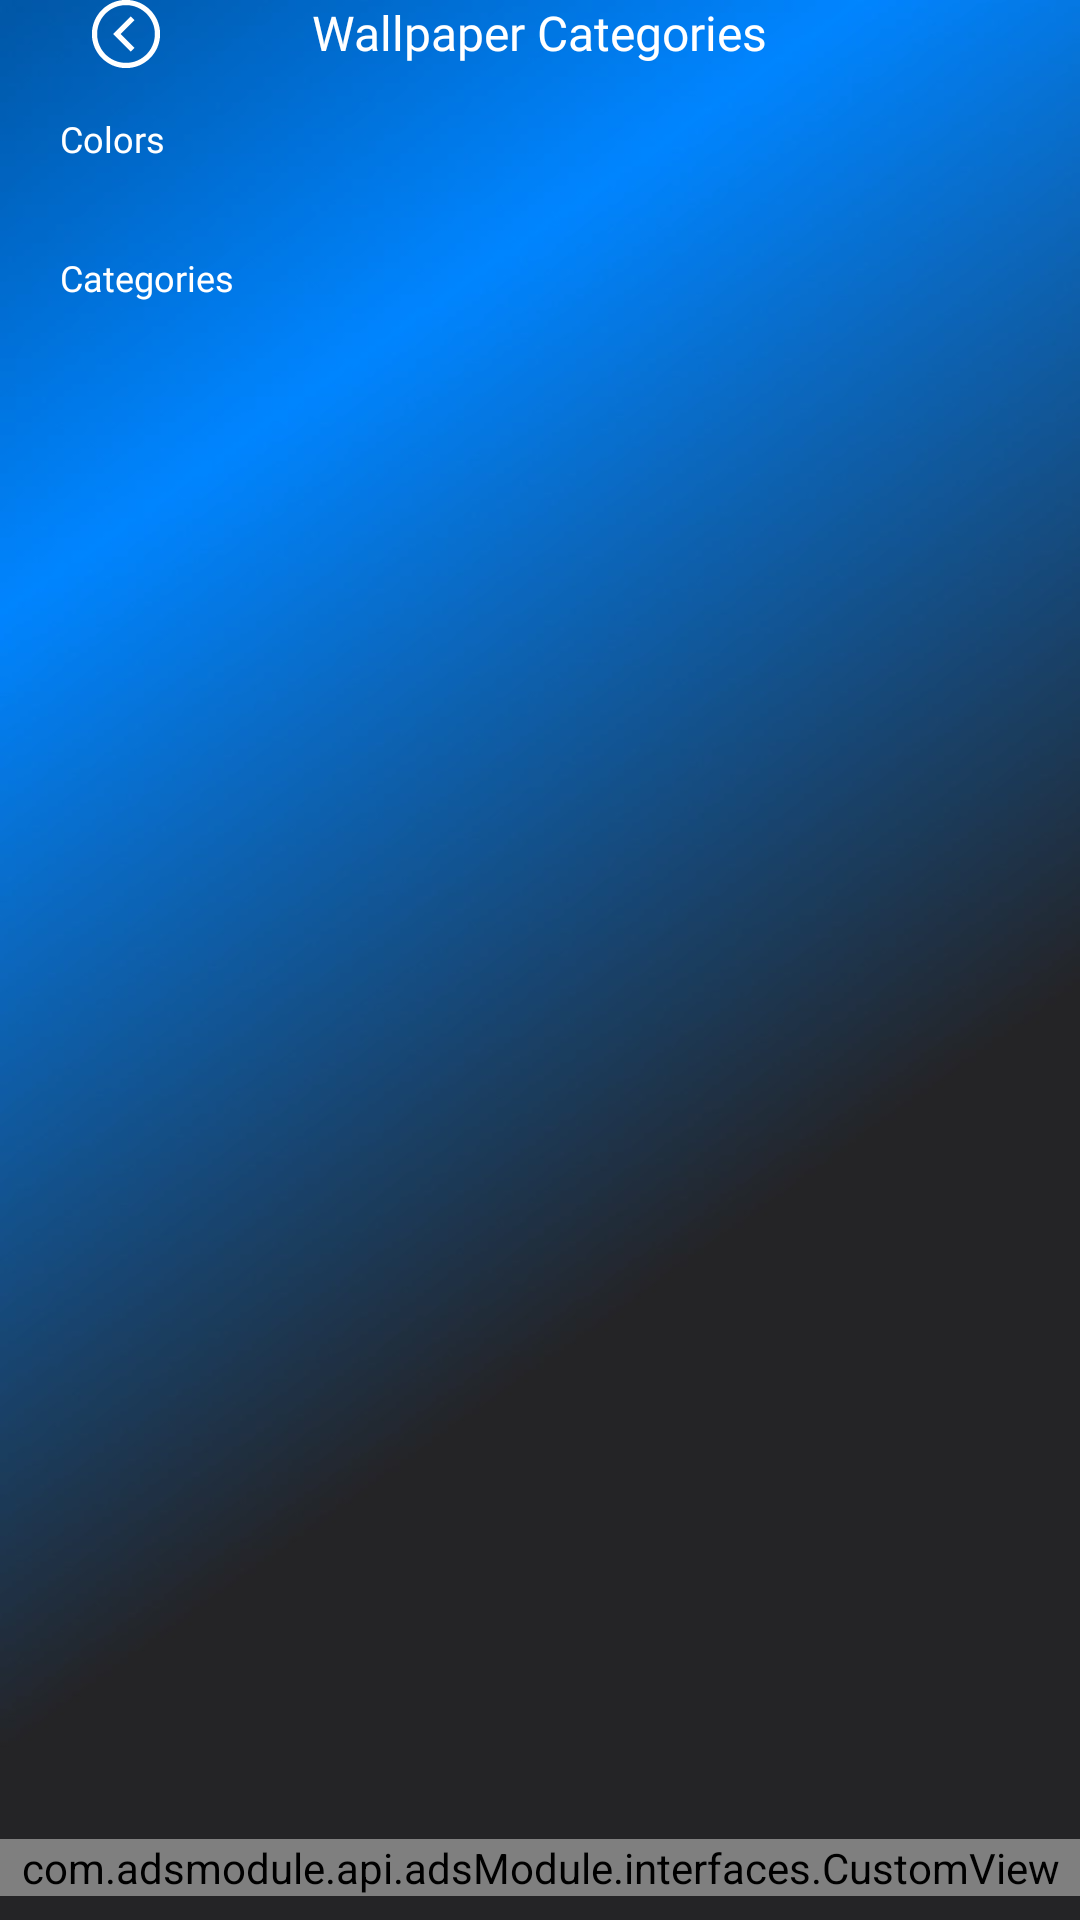

This screen was rendered from an Android layout file. Write that file and the resources it references.
<!-- AndroidManifest.xml: application theme Theme.Fusion_Wallpapers_Ringtones -->
<!-- res/layout/activity_all_categories.xml -->
<?xml version="1.0" encoding="utf-8"?>
<androidx.constraintlayout.widget.ConstraintLayout xmlns:android="http://schemas.android.com/apk/res/android"
    xmlns:app="http://schemas.android.com/apk/res-auto"
    xmlns:tools="http://schemas.android.com/tools"
    android:layout_width="match_parent"
    android:layout_height="match_parent"
    android:background="@drawable/main_bg"
    tools:context=".Activity.AllCategoriesActivity">

    <TextView
        android:id="@+id/tv_title"
        android:layout_width="wrap_content"
        android:layout_height="wrap_content"
        android:layout_marginTop="@dimen/_40sdp"
        android:fontFamily="@font/inter_bold"
        android:text="Wallpaper Categories"
        android:textColor="@color/white"
        android:textSize="16sp"
        app:layout_constraintEnd_toEndOf="parent"
        app:layout_constraintHorizontal_bias="0.5"
        app:layout_constraintStart_toStartOf="parent"
        app:layout_constraintTop_toTopOf="parent" />

    <ImageView
        android:id="@+id/iv_back"
        android:layout_width="34dp"
        android:layout_height="34dp"
        android:layout_marginStart="25dp"
        android:padding="3dp"
        android:src="@drawable/back_arrow"
        app:layout_constraintBottom_toBottomOf="@+id/tv_title"
        app:layout_constraintStart_toStartOf="parent"
        app:layout_constraintTop_toTopOf="@+id/tv_title" />

    <TextView
        android:id="@+id/tv_color"
        android:layout_width="wrap_content"
        android:layout_height="wrap_content"
        android:layout_marginStart="20dp"
        android:layout_marginTop="10dp"
        android:fontFamily="@font/inter_semibold"
        android:text="Colors"
        android:textColor="@color/white"
        android:textSize="12sp"
        app:layout_constraintStart_toStartOf="parent"
        app:layout_constraintTop_toBottomOf="@+id/iv_back" />

    <androidx.recyclerview.widget.RecyclerView
        android:id="@+id/rv_extra_cat"
        android:layout_width="match_parent"
        android:layout_height="wrap_content"
        android:layout_marginTop="10dp"
        android:layout_marginStart="10dp"
        android:layout_marginEnd="10dp"
        app:layout_constraintEnd_toEndOf="parent"
        app:layout_constraintHorizontal_bias="0.5"
        app:layout_constraintStart_toStartOf="parent"
        app:layout_constraintTop_toBottomOf="@+id/tv_color" />


    <TextView
        android:id="@+id/tv_Categories"
        android:layout_width="wrap_content"
        android:layout_height="wrap_content"
        android:layout_marginStart="20dp"
        android:layout_marginTop="20dp"
        android:fontFamily="@font/inter_semibold"
        android:text="Categories"
        android:textColor="@color/white"
        android:textSize="12sp"
        app:layout_constraintStart_toStartOf="parent"
        app:layout_constraintTop_toBottomOf="@+id/rv_extra_cat" />

    <androidx.recyclerview.widget.RecyclerView
        android:id="@+id/rv_cat"
        android:layout_width="match_parent"
        android:layout_height="0dp"
        android:layout_marginTop="10dp"
        android:layout_marginStart="10dp"
        android:layout_marginEnd="10dp"
        android:layout_marginBottom="5dp"
        app:layout_constraintBottom_toTopOf="@id/smallad"
        app:layout_constraintEnd_toEndOf="parent"
        app:layout_constraintHorizontal_bias="0.5"
        app:layout_constraintStart_toStartOf="parent"
        app:layout_constraintTop_toBottomOf="@+id/tv_Categories" />


    <com.adsmodule.api.adsModule.interfaces.CustomView
        android:id="@+id/smallad"
        android:layout_width="match_parent"
        android:layout_height="wrap_content"
        android:layout_alignParentBottom="true"
        android:layout_marginVertical="8dp"
        app:adType="small"
        app:layout_constraintBottom_toBottomOf="parent"
        app:layout_constraintEnd_toEndOf="parent"
        app:layout_constraintHorizontal_bias="0.5"
        app:layout_constraintStart_toStartOf="parent" />


</androidx.constraintlayout.widget.ConstraintLayout>
<!-- resources referenced by this layout -->
<resources>
  <color name="white">#FFFFFFFF</color>
  
      //Green
  <!-- drawable back_arrow (drawable) -->
  <vector android:height="40dp" android:viewportHeight="24"
      android:viewportWidth="24" android:width="40dp" xmlns:android="http://schemas.android.com/apk/res/android">
      <path android:fillColor="#ffffff" android:pathData="M12,2.25C6.624,2.25 2.25,6.624 2.25,12C2.25,17.376 6.624,21.75 12,21.75C17.376,21.75 21.75,17.376 21.75,12C21.75,6.624 17.376,2.25 12,2.25ZM12,3.75C16.565,3.75 20.25,7.435 20.25,12C20.25,16.565 16.565,20.25 12,20.25C7.435,20.25 3.75,16.565 3.75,12C3.75,7.435 7.435,3.75 12,3.75ZM13.335,6.96L8.835,11.46L8.321,12L8.836,12.54L13.336,17.04L14.416,15.96L10.453,12L14.413,8.04L13.335,6.96Z"/>
  </vector>
  <!-- drawable main_bg: webp bitmap (drawable, 29682 bytes) -->
  <style name="Theme.Fusion_Wallpapers_Ringtones" parent="Base.Theme.Fusion_Wallpapers_Ringtones" />
  <style name="Base.Theme.Fusion_Wallpapers_Ringtones" parent="Theme.Material3.DayNight.NoActionBar">
          
          
          <item name="android:windowContentTransitions">true</item>
      </style>
</resources>
